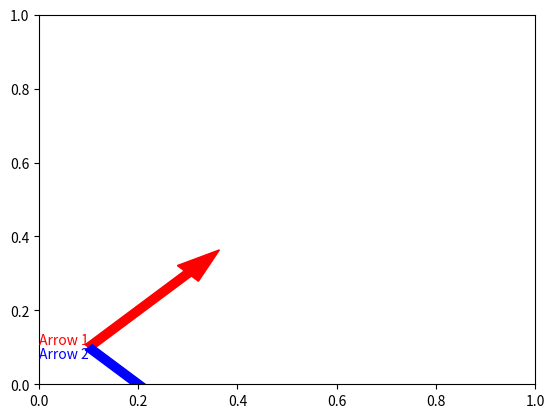

This chart was generated by the following Python code:
import matplotlib.pyplot as plt

# 创建一个图形窗口和坐标轴
fig, ax = plt.subplots()

# 设置坐标轴的范围
ax.set_xlim(0, 1)
ax.set_ylim(0, 1)

# 绘制箭头
arrow1 = plt.arrow(0.1, 0.1, 0.2, 0.2, width=0.02, color='red')
arrow2 = plt.arrow(0.1, 0.1, 0.2, -0.2, width=0.02, color='blue')

# 添加文字标签
ax.text(0.1, 0.1, "Arrow 1", ha='right', va='bottom', color='red')
ax.text(0.1, 0.1, "Arrow 2", ha='right', va='top', color='blue')

# 显示图形
plt.show()
